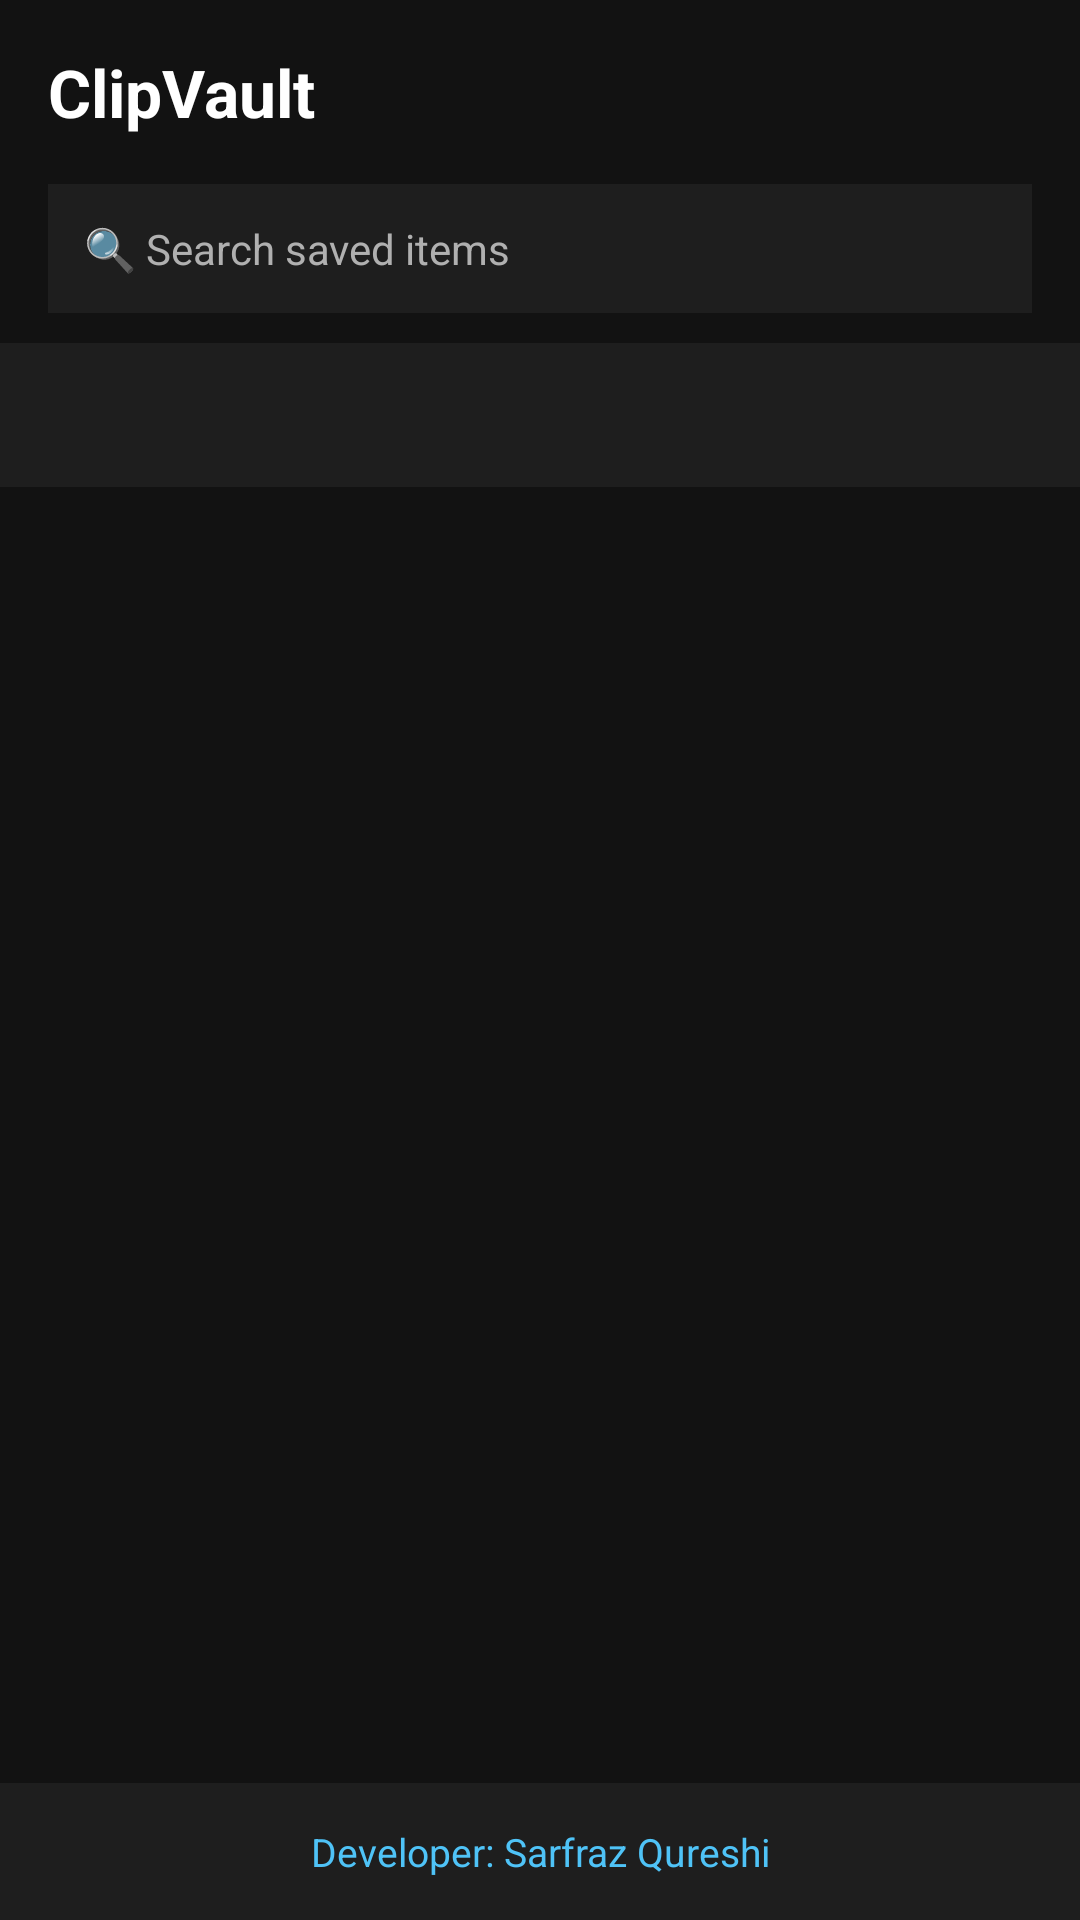

Write the Android layout XML for this screen, with the resource values it uses.
<!-- AndroidManifest.xml: activity theme Theme.ClipVault -->
<!-- res/layout/activity_main.xml -->
<?xml version="1.0" encoding="utf-8"?>
<LinearLayout xmlns:android="http://schemas.android.com/apk/res/android"
    xmlns:app="http://schemas.android.com/apk/res-auto"
    android:layout_width="match_parent"
    android:layout_height="match_parent"
    android:orientation="vertical"
    android:background="@color/background">

    <TextView
        android:layout_width="match_parent"
        android:layout_height="wrap_content"
        android:text="@string/app_name"
        android:textColor="@color/text_primary"
        android:textSize="22sp"
        android:textStyle="bold"
        android:padding="16dp" />

    <TextView
        android:id="@+id/searchBar"
        android:layout_width="match_parent"
        android:layout_height="wrap_content"
        android:layout_marginHorizontal="16dp"
        android:layout_marginBottom="10dp"
        android:padding="12dp"
        android:text="🔍 Search saved items"
        android:textColor="@color/text_secondary"
        android:background="@color/surface"
        android:clickable="true"
        android:focusable="true" />

    <com.google.android.material.tabs.TabLayout
        android:id="@+id/tabLayout"
        android:layout_width="match_parent"
        android:layout_height="wrap_content"
        app:tabIndicatorColor="@color/primary"
        app:tabSelectedTextColor="@color/primary"
        app:tabTextColor="@color/text_secondary"
        android:background="@color/surface" />

    <androidx.viewpager2.widget.ViewPager2
        android:id="@+id/viewPager"
        android:layout_width="match_parent"
        android:layout_height="0dp"
        android:layout_weight="1" />

    <TextView
        android:id="@+id/developerCredit"
        android:layout_width="match_parent"
        android:layout_height="wrap_content"
        android:text="@string/developer_credit"
        android:textColor="@color/primary"
        android:textSize="13sp"
        android:gravity="center"
        android:padding="14dp"
        android:background="@color/surface"
        android:clickable="true"
        android:focusable="true" />

</LinearLayout>
<!-- resources referenced by this layout -->
<resources>
  <color name="background">#121212</color>
  <color name="primary">#4FC3F7</color>
  <color name="surface">#1E1E1E</color>
  <color name="text_primary">#FFFFFF</color>
  <color name="text_secondary">#B0B0B0</color>
  <string name="app_name">ClipVault</string>
  <string name="developer_credit">Developer: Sarfraz Qureshi</string>
  <style name="Theme.ClipVault" parent="Theme.MaterialComponents.NoActionBar">
          <item name="colorPrimary">@color/primary</item>
          <item name="colorPrimaryVariant">@color/primary_variant</item>
          <item name="colorOnPrimary">@color/text_primary</item>
          <item name="colorSecondary">@color/accent</item>
          <item name="android:windowBackground">@color/background</item>
          <item name="android:textColorPrimary">@color/text_primary</item>
          <item name="android:textColorSecondary">@color/text_secondary</item>
          <item name="colorSurface">@color/surface</item>
          <item name="android:statusBarColor">@color/background</item>
          <item name="android:navigationBarColor">@color/background</item>
      </style>
  <color name="primary_variant">#0288D1</color>
  <color name="accent">#FF8A65</color>
</resources>
